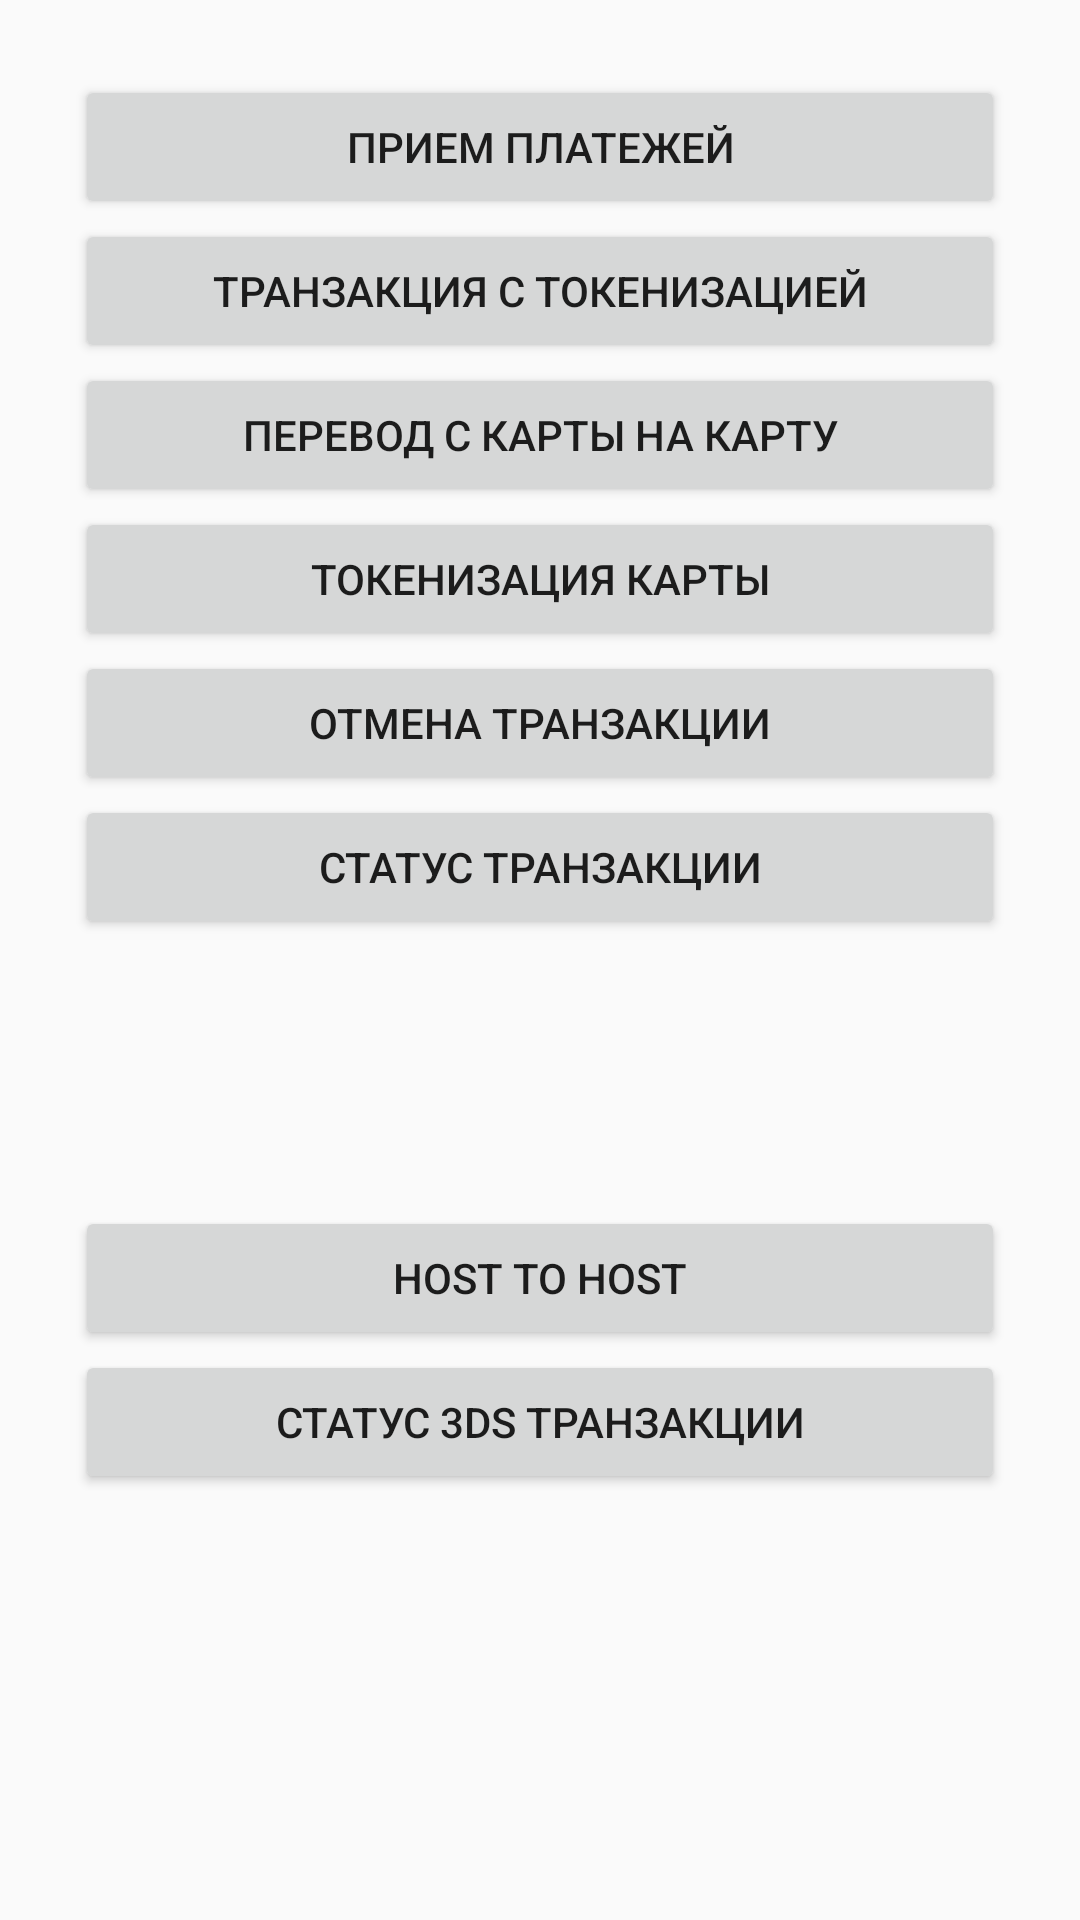

Reconstruct the res/layout file that produces this screen, plus the resources it refers to.
<!-- AndroidManifest.xml: application theme Theme.example -->
<!-- res/layout/activity_main.xml -->
<?xml version="1.0" encoding="utf-8"?>
<androidx.constraintlayout.widget.ConstraintLayout xmlns:android="http://schemas.android.com/apk/res/android"
    xmlns:app="http://schemas.android.com/apk/res-auto"
    xmlns:tools="http://schemas.android.com/tools"
    android:layout_width="match_parent"
    android:layout_height="match_parent"
    android:padding="25dp"
    tools:context=".MainActivity">

    <Button
        android:id="@+id/webTransactionButton"
        android:layout_width="match_parent"
        android:layout_height="wrap_content"
        android:text="@string/web_transaction_button"
        app:layout_constraintEnd_toEndOf="parent"
        app:layout_constraintStart_toStartOf="parent"
        app:layout_constraintTop_toTopOf="parent" />

    <Button
        android:id="@+id/webTransactionToCardButton"
        android:layout_width="match_parent"
        android:layout_height="wrap_content"
        android:text="@string/web_transaction_to_card_button"
        app:layout_constraintEnd_toEndOf="parent"
        app:layout_constraintStart_toStartOf="parent"
        app:layout_constraintTop_toBottomOf="@+id/webTransactionWithTokenButton" />

    <Button
        android:id="@+id/webTransactionStatusButton"
        android:layout_width="match_parent"
        android:layout_height="wrap_content"
        android:text="@string/web_transaction_status_button"
        app:layout_constraintEnd_toEndOf="parent"
        app:layout_constraintStart_toStartOf="parent"
        app:layout_constraintTop_toBottomOf="@+id/cancelTransactionButton" />

    <Button
        android:id="@+id/tokenCardButton"
        android:layout_width="match_parent"
        android:layout_height="wrap_content"
        android:text="@string/web_transaction_token_card_button"
        app:layout_constraintEnd_toEndOf="parent"
        app:layout_constraintStart_toStartOf="parent"
        app:layout_constraintTop_toBottomOf="@+id/webTransactionToCardButton" />

    <TextView
        android:id="@+id/idTransactionTextView"
        android:layout_width="wrap_content"
        android:layout_height="wrap_content"
        android:layout_marginTop="8dp"
        android:textIsSelectable="true"
        app:layout_constraintEnd_toEndOf="parent"
        app:layout_constraintStart_toStartOf="parent"
        app:layout_constraintTop_toBottomOf="@+id/webTransactionStatusButton" />

    <TextView
        android:id="@+id/cardNumberTextView"
        android:layout_width="wrap_content"
        android:layout_height="wrap_content"
        android:layout_marginTop="8dp"
        app:layout_constraintEnd_toEndOf="parent"
        app:layout_constraintStart_toStartOf="parent"
        app:layout_constraintTop_toBottomOf="@+id/idTransactionTextView" />

    <TextView
        android:id="@+id/cardTokenTextView"
        android:layout_width="wrap_content"
        android:layout_height="wrap_content"
        android:layout_marginTop="8dp"
        app:layout_constraintEnd_toEndOf="parent"
        app:layout_constraintStart_toStartOf="parent"
        app:layout_constraintTop_toBottomOf="@+id/cardNumberTextView" />

    <Button
        android:id="@+id/webTransactionWithTokenButton"
        android:layout_width="match_parent"
        android:layout_height="wrap_content"
        android:text="@string/web_transaction_with_token_button"
        app:layout_constraintEnd_toEndOf="parent"
        app:layout_constraintStart_toStartOf="parent"
        app:layout_constraintTop_toBottomOf="@+id/webTransactionButton" />

    <Button
        android:id="@+id/hostToHostButton"
        android:layout_width="match_parent"
        android:layout_height="wrap_content"
        android:layout_marginTop="8dp"
        android:text="@string/host_transaction_button"
        app:layout_constraintEnd_toEndOf="parent"
        app:layout_constraintStart_toStartOf="parent"
        app:layout_constraintTop_toBottomOf="@+id/cardTokenTextView" />

    <Button
        android:id="@+id/cancelTransactionButton"
        android:layout_width="match_parent"
        android:layout_height="wrap_content"
        android:text="@string/web_transaction_cancel_button"
        app:layout_constraintEnd_toEndOf="parent"
        app:layout_constraintStart_toStartOf="parent"
        app:layout_constraintTop_toBottomOf="@+id/tokenCardButton" />

    <Button
        android:id="@+id/hostTransactionStatusButton"
        android:layout_width="match_parent"
        android:layout_height="wrap_content"
        android:text="@string/host_transaction_status_button"
        app:layout_constraintEnd_toEndOf="parent"
        app:layout_constraintStart_toStartOf="parent"
        app:layout_constraintTop_toBottomOf="@+id/hostToHostButton" />


</androidx.constraintlayout.widget.ConstraintLayout>
<!-- resources referenced by this layout -->
<resources>
  <string name="host_transaction_button">Host to host</string>
  <string name="host_transaction_status_button">Статус 3DS транзакции</string>
  <string name="web_transaction_button">Прием платежей</string>
  <string name="web_transaction_cancel_button">Отмена транзакции</string>
  <string name="web_transaction_status_button">Статус транзакции</string>
  <string name="web_transaction_to_card_button">Перевод с карты на карту</string>
  <string name="web_transaction_token_card_button">Токенизация карты</string>
  <string name="web_transaction_with_token_button">Транзакция с токенизацией</string>
  <style name="Theme.example" parent="Theme.AppCompat.Light.DarkActionBar">
          
          <item name="colorPrimary">@color/purple_500</item>
          <item name="colorPrimaryVariant">@color/purple_700</item>
          <item name="colorOnPrimary">@color/white</item>
          
          <item name="colorSecondary">@color/teal_200</item>
          <item name="colorSecondaryVariant">@color/teal_700</item>
          <item name="colorOnSecondary">@color/black</item>
          
          <item name="android:statusBarColor" tools:targetApi="l">?attr/colorPrimaryVariant</item>
          
      </style>
  <!-- not gathered from this repository: default colours our renderer supplied (Android Studio template values) -->
  <color name="purple_500">#FF6200EE</color>
  <color name="purple_700">#FF3700B3</color>
  <color name="teal_200">#FF03DAC5</color>
  <color name="teal_700">#FF018786</color>
  <color name="black">#FF000000</color>
  <color name="white">#FFFFFFFF</color>
</resources>
